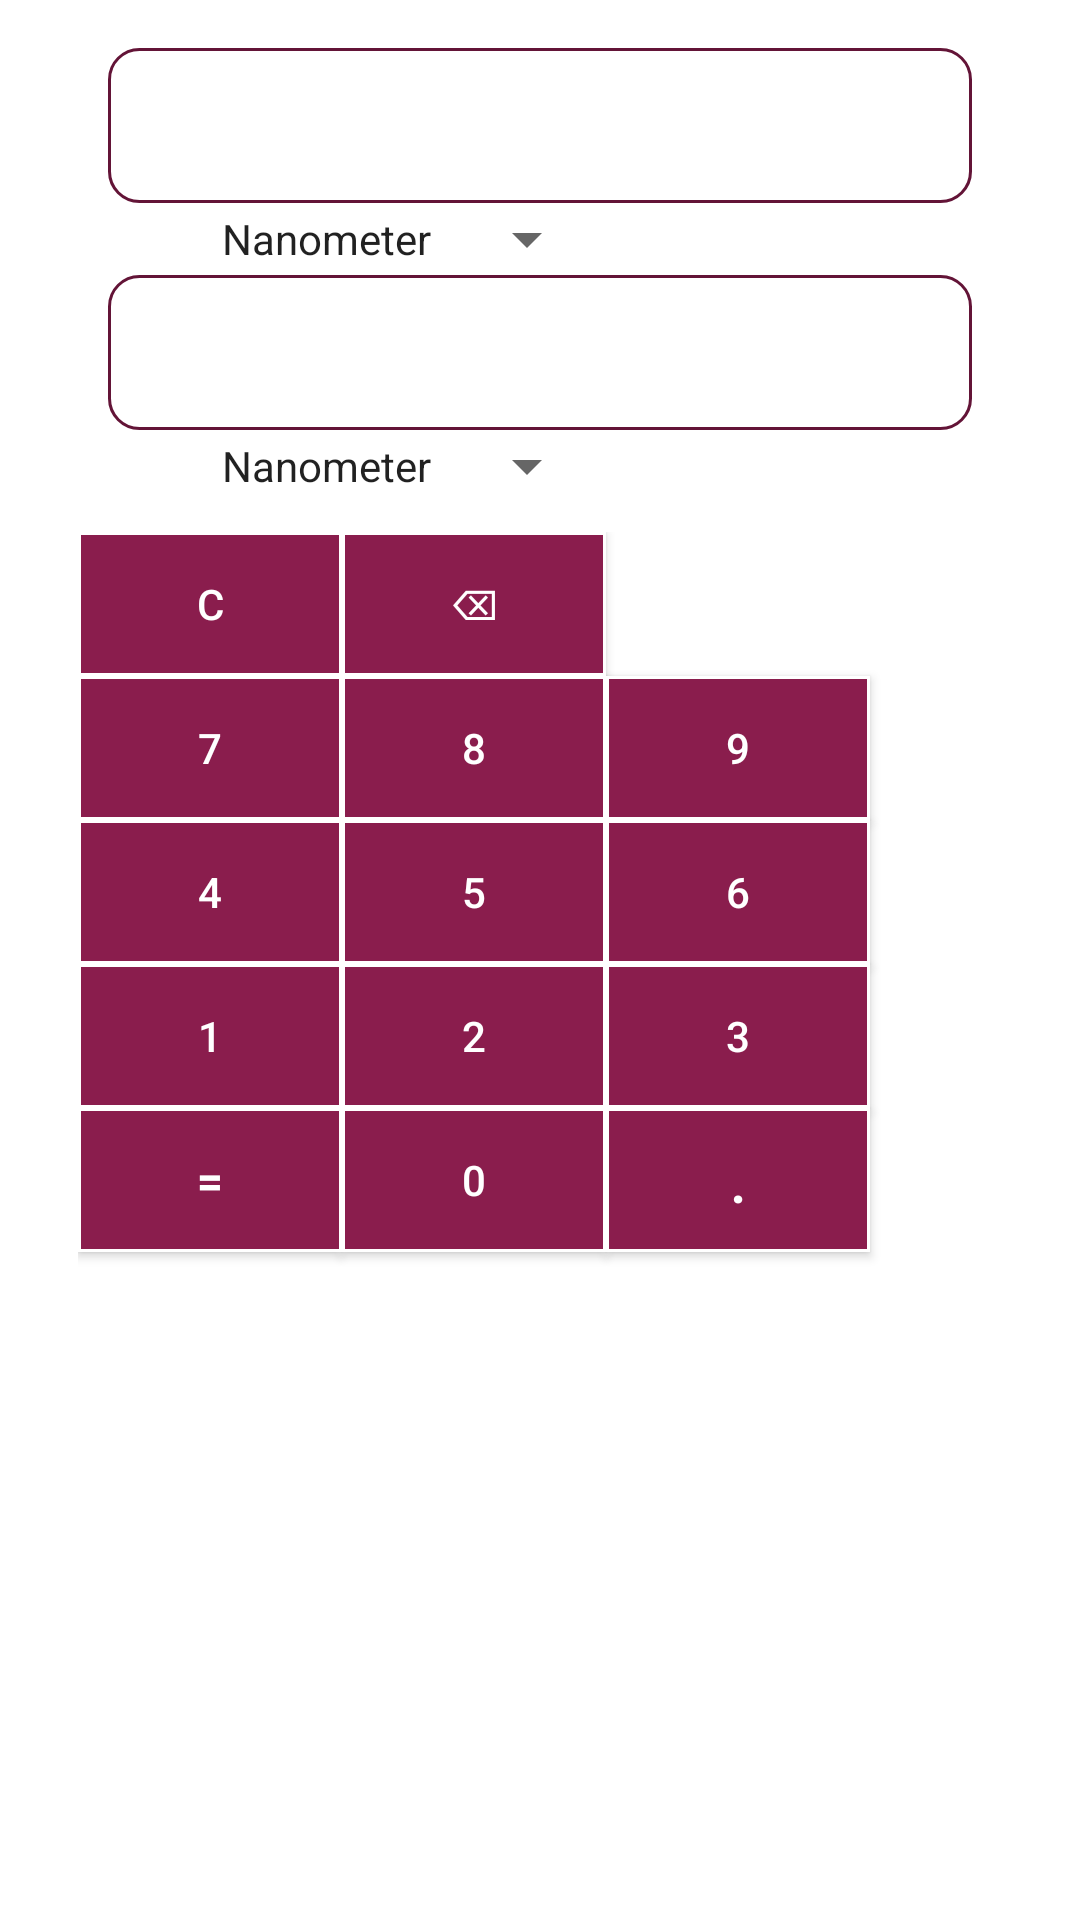

Write the Android layout XML for this screen, with the resource values it uses.
<!-- AndroidManifest.xml: application theme AppTheme -->
<!-- res/layout/content_unit_length.xml -->
<?xml version="1.0" encoding="utf-8"?>
<RelativeLayout xmlns:android="http://schemas.android.com/apk/res/android"
    xmlns:app="http://schemas.android.com/apk/res-auto"
    xmlns:tools="http://schemas.android.com/tools"
    android:layout_width="match_parent"
    android:layout_height="match_parent"
    android:paddingBottom="@dimen/activity_vertical_margin"
    android:paddingLeft="@dimen/activity_horizontal_margin"
    android:paddingRight="@dimen/activity_horizontal_margin"
    android:paddingTop="@dimen/activity_vertical_margin"
    app:layout_behavior="@string/appbar_scrolling_view_behavior"
    tools:context=".activities.Unit_Converter.UnitLengthActivity"
    tools:showIn="@layout/activity_unit_length">

    <LinearLayout
        android:id="@+id/la1"
        android:layout_width="match_parent"
        android:layout_height="wrap_content"
        android:orientation="vertical">

        <EditText
            android:layout_width="match_parent"
            android:layout_height="wrap_content"
            android:id="@+id/item1"
            style="@style/editViewStyles"
            android:layout_alignParentTop="true"
            android:layout_alignParentLeft="true"
            android:layout_alignParentStart="true"
            android:editable="false"/>

        <Spinner
            android:layout_width="wrap_content"
            android:layout_height="wrap_content"
            android:id="@+id/spinner1"
            android:layout_marginLeft="50dp"
            android:layout_below="@+id/item1"
            android:layout_alignParentLeft="true"
            android:layout_alignParentStart="true"
            android:entries="@array/length"/>

        <EditText
            android:layout_width="match_parent"
            android:layout_height="wrap_content"
            android:id="@+id/item2"
            style="@style/editViewStyles"
            android:layout_below="@+id/spinner1"
            android:layout_alignParentLeft="true"
            android:layout_alignParentStart="true"
            android:editable="false"/>

        <Spinner
            android:layout_width="wrap_content"
            android:layout_height="wrap_content"
            android:id="@+id/spinner2"
            android:layout_below="@+id/item2"
            android:layout_marginLeft="50dp"
            android:layout_alignParentLeft="true"
            android:layout_alignParentStart="true"
            android:entries="@array/length"/>

    </LinearLayout>



    <RelativeLayout
        android:layout_below="@id/la1"
        android:layout_width="match_parent"
        android:layout_height="match_parent"
        android:layout_marginTop="15dp"
        android:layout_margin="10dp"
        android:layout_centerInParent="true">

        <Button
            android:layout_width="wrap_content"
            android:layout_height="wrap_content"
            android:text="@string/clear"
            android:background="@drawable/boundry"
            android:textColor="@android:color/white"
            android:id="@+id/clear"
            android:layout_alignParentLeft="true"
            android:layout_alignParentStart="true"
            android:onClick="onClick"/>

        <Button
            android:layout_width="wrap_content"
            android:layout_height="wrap_content"
            android:text="@string/backspace"
            android:background="@drawable/boundry"
            android:textColor="@android:color/white"
            android:id="@+id/backSpace"
            android:layout_toRightOf="@+id/clear"
            android:layout_toEndOf="@+id/clear"
            android:onClick="onClick"/>

        <Button
            android:layout_width="wrap_content"
            android:layout_height="wrap_content"
            android:text="7"
            android:background="@drawable/boundry"
            android:textColor="@android:color/white"
            android:id="@+id/num7"
            android:layout_below="@+id/clear"
            android:layout_alignParentLeft="true"
            android:layout_alignParentStart="true"
            android:onClick="onClick"/>

        <Button
            android:layout_width="wrap_content"
            android:layout_height="wrap_content"
            android:text="8"
            android:id="@+id/num8"
            android:background="@drawable/boundry"
            android:textColor="@android:color/white"
            android:layout_alignBottom="@+id/num7"
            android:layout_alignLeft="@+id/backSpace"
            android:layout_alignStart="@+id/backSpace"
            android:onClick="onClick"/>

        <Button
            android:layout_width="wrap_content"
            android:layout_height="wrap_content"
            android:text="9"
            android:id="@+id/num9"
            android:background="@drawable/boundry"
            android:textColor="@android:color/white"
            android:layout_alignBottom="@+id/num8"
            android:layout_toRightOf="@+id/num8"
            android:layout_toEndOf="@+id/num8"
            android:onClick="onClick"/>

        <Button
            android:layout_width="wrap_content"
            android:layout_height="wrap_content"
            android:text="4"
            android:background="@drawable/boundry"
            android:textColor="@android:color/white"
            android:id="@+id/num4"
            android:layout_below="@+id/num7"
            android:layout_alignParentLeft="true"
            android:layout_alignParentStart="true"
            android:nestedScrollingEnabled="true"
            android:onClick="onClick" />

        <Button
            android:layout_width="wrap_content"
            android:layout_height="wrap_content"
            android:text="5"
            android:background="@drawable/boundry"
            android:textColor="@android:color/white"
            android:id="@+id/num5"
            android:layout_alignBottom="@+id/num4"
            android:layout_alignLeft="@+id/num8"
            android:layout_alignStart="@+id/num8"
            android:onClick="onClick" />

        <Button
            android:layout_width="wrap_content"
            android:layout_height="wrap_content"
            android:text="6"
            android:background="@drawable/boundry"
            android:textColor="@android:color/white"
            android:id="@+id/num6"
            android:layout_alignBottom="@+id/num5"
            android:layout_toRightOf="@+id/num5"
            android:layout_toEndOf="@+id/num5"
            android:onClick="onClick" />

        <Button
            android:layout_width="wrap_content"
            android:layout_height="wrap_content"
            android:text="1"
            android:background="@drawable/boundry"
            android:textColor="@android:color/white"
            android:id="@+id/num1"
            android:layout_below="@+id/num4"
            android:layout_alignParentLeft="true"
            android:layout_alignParentStart="true"
            android:onClick="onClick" />

        <Button
            android:layout_width="wrap_content"
            android:layout_height="wrap_content"
            android:text="2"
            android:id="@+id/num2"
            android:background="@drawable/boundry"
            android:textColor="@android:color/white"
            android:layout_alignBottom="@+id/num1"
            android:layout_alignLeft="@+id/num5"
            android:layout_alignStart="@+id/num5"
            android:onClick="onClick" />

        <Button
            android:layout_width="wrap_content"
            android:layout_height="wrap_content"
            android:text="3"
            android:id="@+id/num3"
            android:background="@drawable/boundry"
            android:textColor="@android:color/white"
            android:layout_alignBottom="@+id/num2"
            android:layout_toRightOf="@+id/num2"
            android:layout_toEndOf="@+id/num2"
            android:onClick="onClick" />

        <Button
            android:layout_width="wrap_content"
            android:layout_height="wrap_content"
            android:text="0"
            android:background="@drawable/boundry"
            android:textColor="@android:color/white"
            android:id="@+id/num0"
            android:layout_below="@+id/num2"
            android:layout_alignLeft="@+id/num2"
            android:layout_alignStart="@+id/num2"
            android:onClick="onClick" />

        <Button
            android:layout_width="wrap_content"
            android:layout_height="wrap_content"
            android:text="."
            android:id="@+id/dot"
            android:background="@drawable/boundry"
            android:textColor="@android:color/white"
            android:layout_alignBottom="@+id/num0"
            android:layout_toRightOf="@+id/num0"
            android:layout_toEndOf="@+id/num0"
            android:textSize="20dp"
            android:onClick="onClick" />

        <Button
            android:layout_width="wrap_content"
            android:layout_height="wrap_content"
            android:text="="
            android:background="@drawable/boundry"
            android:textColor="@android:color/white"
            android:id="@+id/equal"
            android:textSize="15dp"
            android:textStyle="bold"
            android:layout_alignBottom="@+id/num0"
            android:layout_alignParentLeft="true"
            android:layout_alignParentStart="true"
            android:onClick="onClick" />

    </RelativeLayout>


</RelativeLayout>
<!-- res/layout/activity_unit_length.xml (included above) -->
<?xml version="1.0" encoding="utf-8"?>
<androidx.constraintlayout.widget.ConstraintLayout xmlns:android="http://schemas.android.com/apk/res/android"
    xmlns:app="http://schemas.android.com/apk/res-auto"
    xmlns:tools="http://schemas.android.com/tools"
    android:layout_width="match_parent"
    android:layout_height="match_parent"
    tools:context=".activities.Unit_Converter.UnitLengthActivity">

    <include layout="@layout/content_unit_length" />

</androidx.constraintlayout.widget.ConstraintLayout>
<!-- resources referenced by this layout -->
<resources>
  <string-array name="length">
          <item>Nanometer</item>
          <item>Millimeter</item>
          <item>Centimeter</item>
          <item>Meter</item>
          <item>Kilometer</item>
          <item>Inches</item>
          <item>Foot</item>
          <item>Yards</item>
          <item>Mile</item>
      </string-array>
  <dimen name="activity_horizontal_margin">16dp</dimen>
  <dimen name="activity_vertical_margin">16dp</dimen>
  <!-- drawable boundry (drawable) -->
  <?xml version="1.0" encoding="utf-8"?>
  <shape
      xmlns:android="http://schemas.android.com/apk/res/android"
      android:shape="rectangle" >
  
      <gradient android:endColor="@color/colorPrimary"
          android:startColor="@color/colorPrimary" />
  
      <stroke android:width="1dip"
          android:color="#FFFFFF"/>
  
  </shape>
  <string name="backspace">⌫</string>
  <string name="clear">C</string>
  <style name="editViewStyles">
          <item name="android:layout_marginLeft">20dp</item>
          <item name="android:layout_marginRight">20dp</item>
          <item name="android:background">@drawable/editview_style</item>
          <item name="android:layout_width">match_parent</item>
          <item name="android:layout_height">wrap_content</item>
          <item name="android:textSize">16dp</item>
      </style>
  <style name="AppTheme" parent="Theme.AppCompat.Light.DarkActionBar">
          <item name="colorPrimary">@color/colorPrimary</item>
          <item name="colorPrimaryDark">@color/colorPrimaryDark</item>
          <item name="colorAccent">@color/colorPrimaryDark</item>
          <item name="android:textSize">14dp</item>
          <item name="android:colorBackground">@color/colorBackground</item>
          <item name="colorButtonNormal">@color/colorBackground</item>
      </style>
  <color name="colorPrimary">#8A1D4D</color>
  <!-- drawable editview_style (drawable) -->
  <?xml version="1.0" encoding="UTF-8"?>
  <shape xmlns:android="http://schemas.android.com/apk/res/android">
      <solid android:color="#FFFFFF"/>
      <stroke android:width="1dp" android:color="#631437" />
      <corners android:radius="10dp"/>
      <padding android:left="10dp" android:top="15dp" android:right="10dp" android:bottom="15dp" />
  </shape>
  <color name="colorPrimaryDark">#631437</color>
  <color name="colorBackground">#FFFFFF</color>
</resources>
